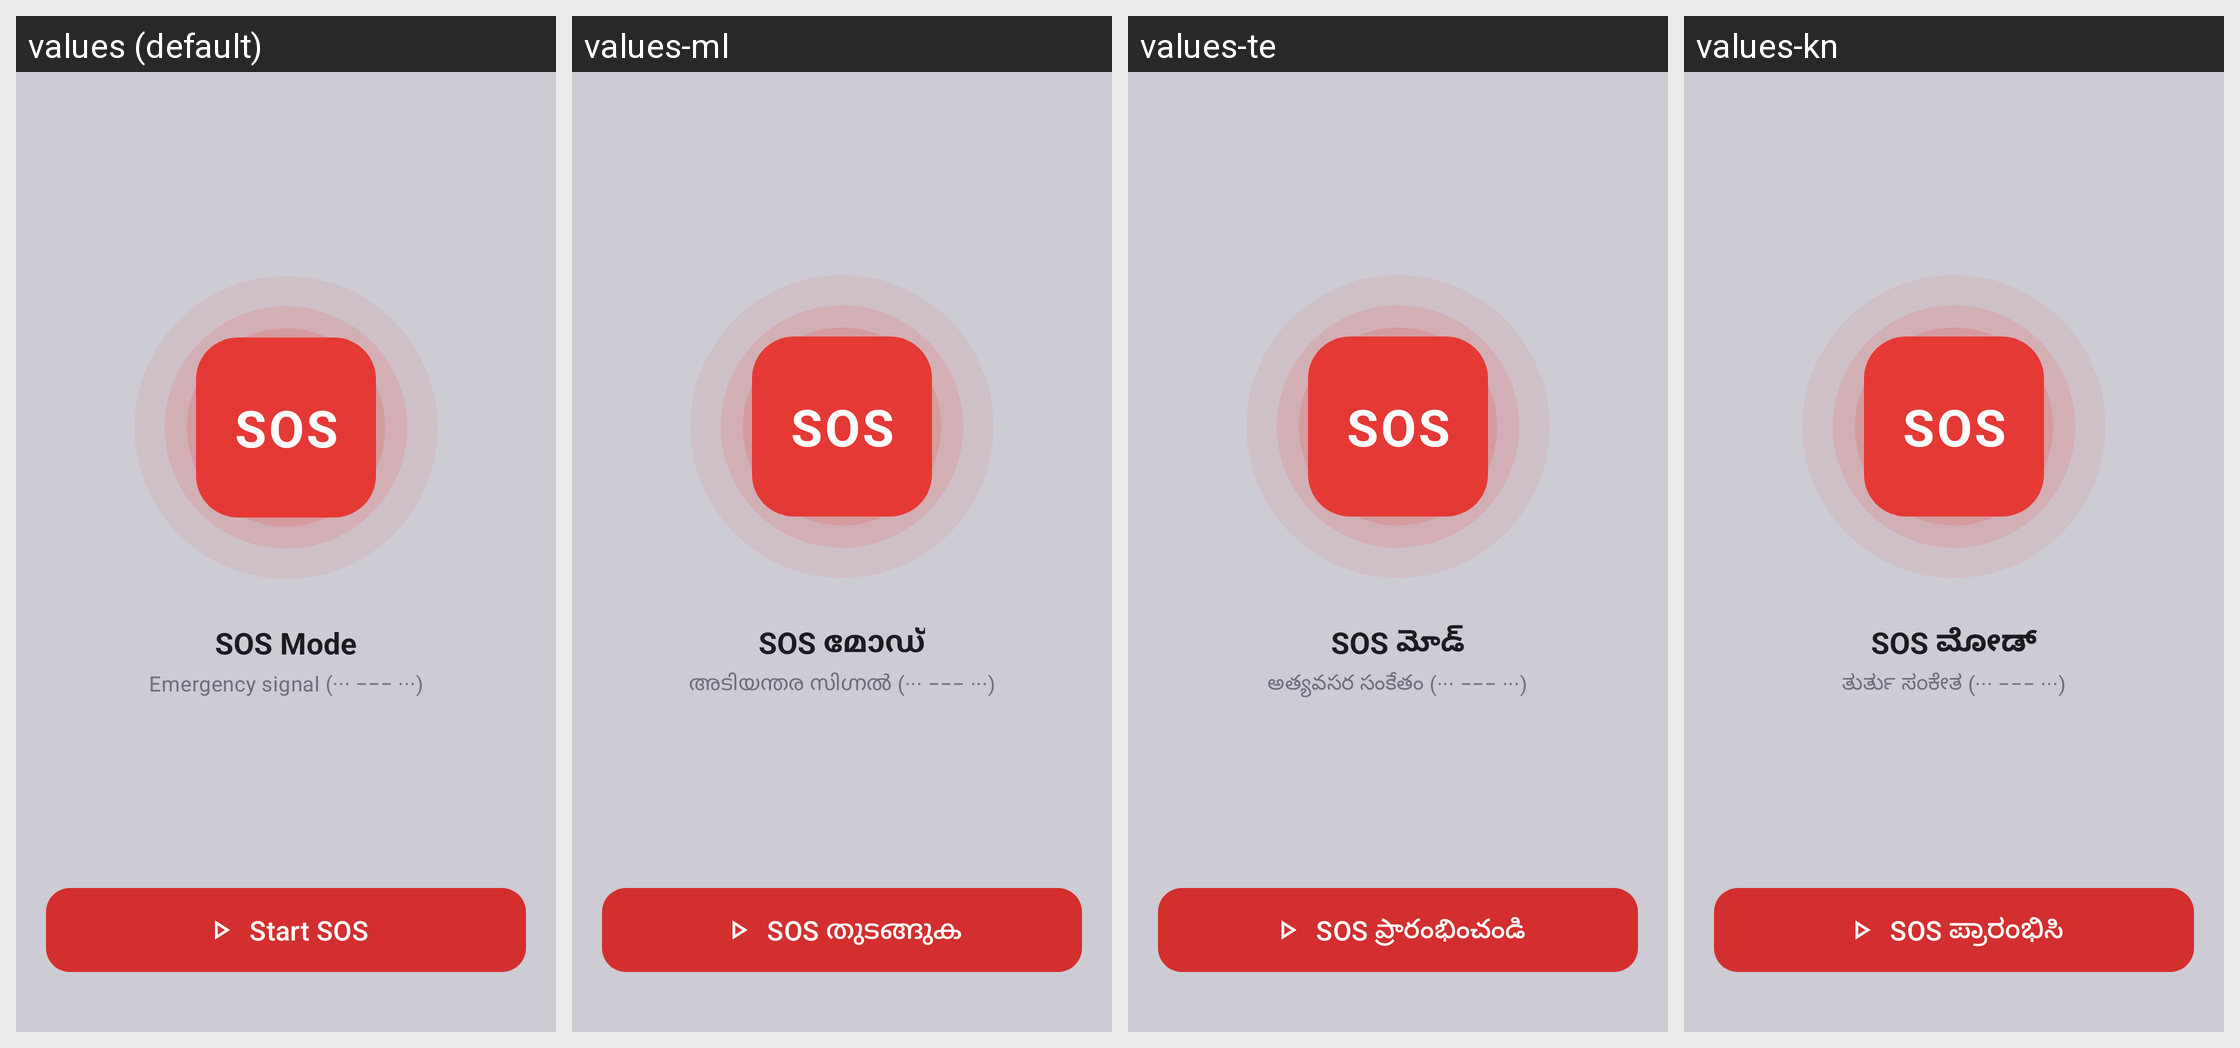

For this localized Android screen grid, give each drawn string resource with its value in every locale shown.
Android screen res/layout/layout_sos_mode.xml rendered under 4 locales, left to right: values (default), values-ml, values-te, values-kn. Device: Nexus 5 (rendered at 1080×1920; each locale shown at half size, 540×960, under a caption strip naming it); theme Theme.Torch.
Other locales in the repository, not shown: values-af, values-ar, values-bn, values-da, values-de, values-es, values-fi, values-fr, values-gu, values-ha, values-hi, values-it, values-iw, values-ja, values-ko, values-ku, values-mr, values-ms, values-my, values-nb, values-nl, values-pa, values-ps, values-ru, values-sv, values-sw, values-ta, values-ur, values-xh, values-zu.
Strings drawn on this screen, with the default value and each locale's value (text and hints the layout hard-codes, and strings that could not be matched under every locale, appear in the picture but are not listed):

sos
  values: SOS
  values-ml: SOS
  values-te: SOS
  values-kn: SOS

sos_mode
  values: SOS Mode
  values-ml: SOS മോഡ്
  values-te: SOS మోడ్
  values-kn: SOS ಮೋಡ್

sos_caption
  values: Emergency signal (··· −−− ···)
  values-ml: അടിയന്തര സിഗ്നൽ (··· −−− ···)
  values-te: అత్యవసర సంకేతం (··· −−− ···)
  values-kn: ತುರ್ತು ಸಂಕೇತ (··· −−− ···)

start_sos
  values: Start SOS
  values-ml: SOS തുടങ്ങുക
  values-te: SOS ప్రారంభించండి
  values-kn: SOS ಪ್ರಾರಂಭಿಸಿ
